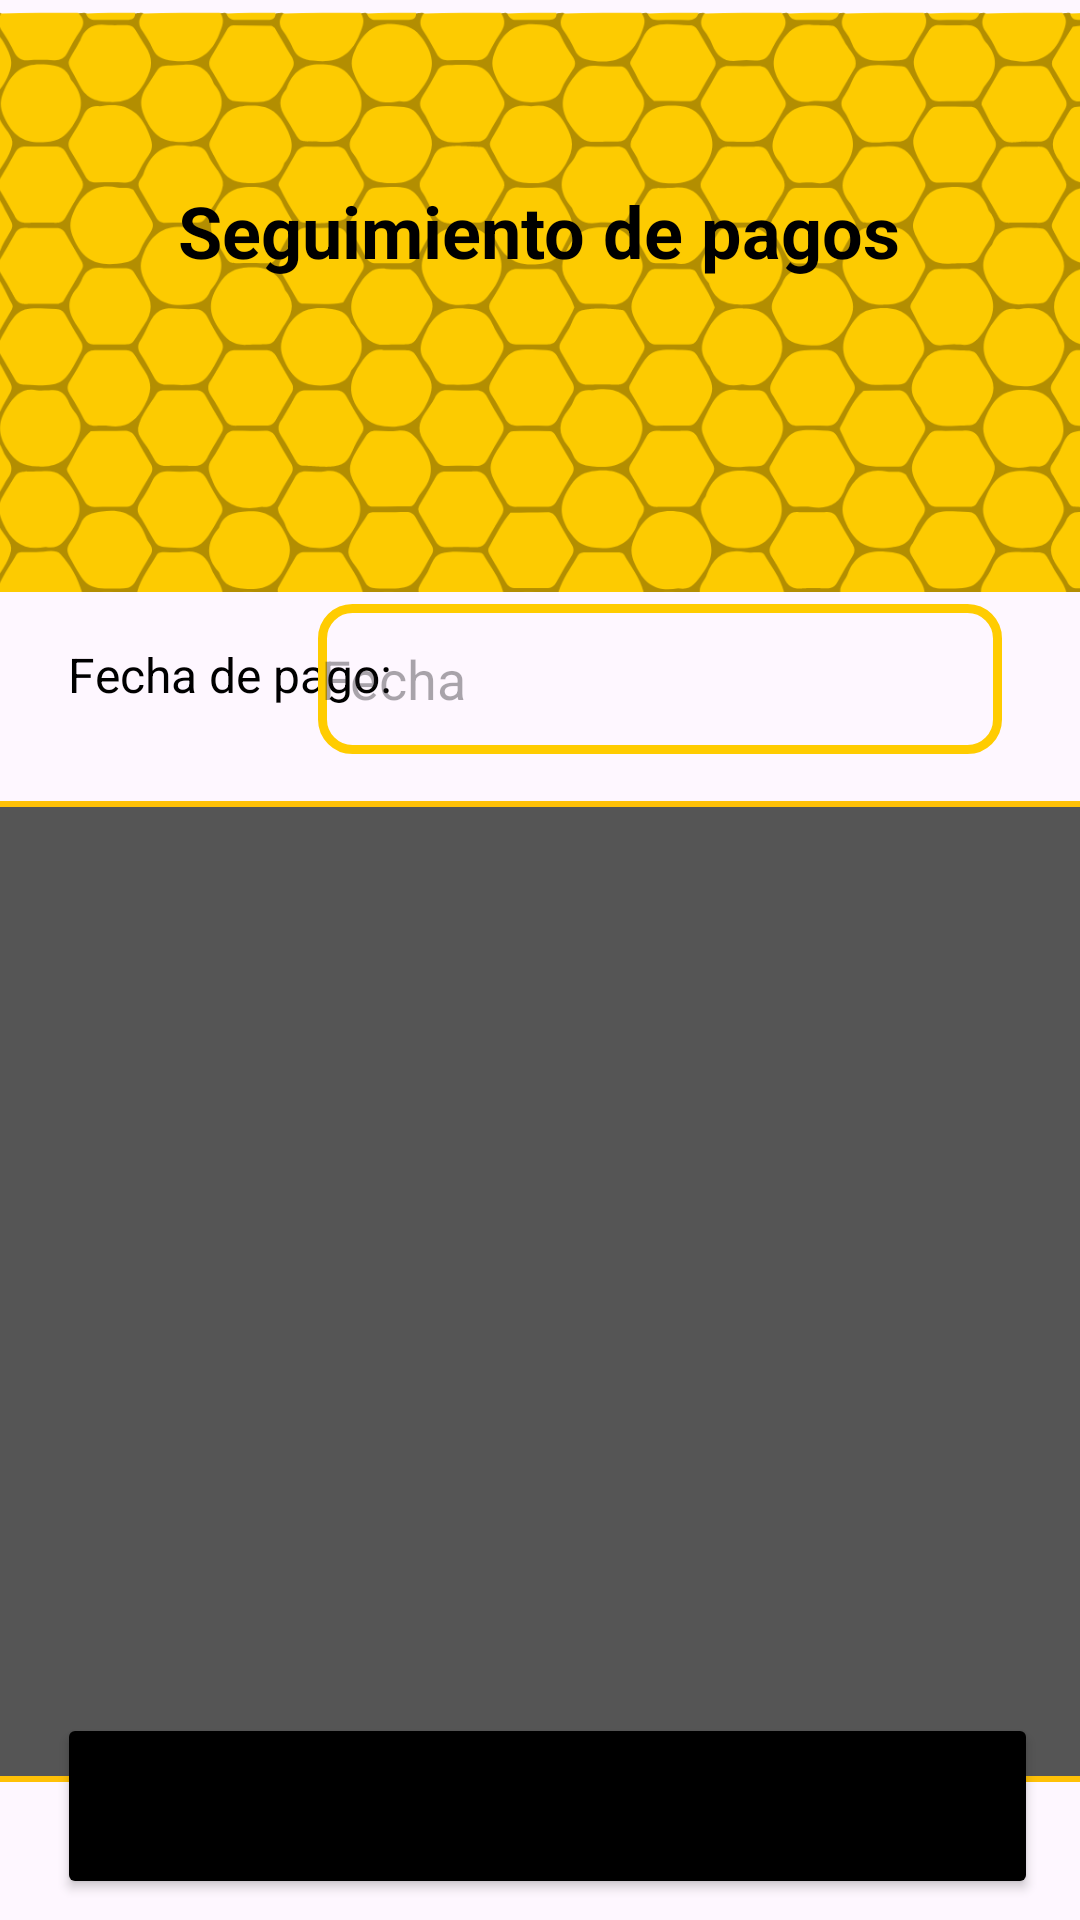

Reconstruct the res/layout file that produces this screen, plus the resources it refers to.
<!-- AndroidManifest.xml: application theme Theme.PTCWonderboost -->
<!-- res/layout/activity_pago_seguimientos.xml -->
<?xml version="1.0" encoding="utf-8"?>
<androidx.constraintlayout.widget.ConstraintLayout xmlns:android="http://schemas.android.com/apk/res/android"
    xmlns:app="http://schemas.android.com/apk/res-auto"
    xmlns:tools="http://schemas.android.com/tools"
    android:layout_width="match_parent"
    android:layout_height="match_parent"
    tools:context=".PagoSeguimientos">

    <Button
        android:id="@+id/btnGuardarPago"
        android:layout_width="327dp"
        android:layout_height="62dp"
        android:backgroundTint="#000000"
        android:text="Guardar pago"
        android:textColorHighlight="#AF1616"
        android:textColorHint="#9F2727"
        android:textColorLink="#EDEDED"
        app:iconTint="#574B4B"
        app:layout_constraintBottom_toBottomOf="parent"
        app:layout_constraintEnd_toEndOf="parent"
        app:layout_constraintHorizontal_bias="0.571"
        app:layout_constraintStart_toStartOf="parent"
        app:layout_constraintTop_toTopOf="parent"
        app:layout_constraintVertical_bias="0.988"
        app:strokeColor="#F1C8C8" />

    <ImageView
        android:id="@+id/imageView3"
        android:layout_width="420dp"
        android:layout_height="201dp"
        app:layout_constraintBottom_toBottomOf="parent"
        app:layout_constraintEnd_toEndOf="parent"
        app:layout_constraintHorizontal_bias="0.555"
        app:layout_constraintStart_toStartOf="parent"
        app:layout_constraintTop_toTopOf="parent"
        app:layout_constraintVertical_bias="0.0"
        app:srcCompat="@drawable/panelfondo" />

    <TextView
        android:id="@+id/textView8"
        android:layout_width="wrap_content"
        android:layout_height="wrap_content"
        android:text="Seguimiento de pagos"
        android:textColor="#000000"
        android:textSize="24sp"
        android:textStyle="normal|bold"
        app:layout_constraintBottom_toBottomOf="parent"
        app:layout_constraintEnd_toEndOf="parent"
        app:layout_constraintHorizontal_bias="0.498"
        app:layout_constraintStart_toStartOf="parent"
        app:layout_constraintTop_toTopOf="parent"
        app:layout_constraintVertical_bias="0.1" />

    <TextView
        android:id="@+id/textView6"
        android:layout_width="wrap_content"
        android:layout_height="wrap_content"
        android:text="Fecha de pago:"
        android:textSize="16sp"
        app:layout_constraintBottom_toBottomOf="parent"
        app:layout_constraintEnd_toEndOf="parent"
        app:layout_constraintHorizontal_bias="0.09"
        app:layout_constraintStart_toStartOf="parent"
        app:layout_constraintTop_toTopOf="parent"
        app:layout_constraintVertical_bias="0.346" />

    <TextView
        android:id="@+id/textView7"
        android:layout_width="wrap_content"
        android:layout_height="wrap_content"
        android:text="Estado de pago:"
        android:textSize="16sp"
        app:layout_constraintBottom_toBottomOf="parent"
        app:layout_constraintEnd_toEndOf="parent"
        app:layout_constraintHorizontal_bias="0.08"
        app:layout_constraintStart_toStartOf="parent"
        app:layout_constraintTop_toTopOf="parent"
        app:layout_constraintVertical_bias="0.472" />

    <Spinner
        android:id="@+id/spinnerEstadoPago"
        android:layout_width="233dp"
        android:layout_height="55dp"
        android:background="@drawable/bordett"
        app:layout_constraintBottom_toBottomOf="parent"
        app:layout_constraintEnd_toEndOf="parent"
        app:layout_constraintHorizontal_bias="0.825"
        app:layout_constraintStart_toStartOf="parent"
        app:layout_constraintTop_toTopOf="parent"
        app:layout_constraintVertical_bias="0.461" />

    <ListView
        android:id="@+id/listViewSeguimientoPago"
        android:layout_width="379dp"
        android:layout_height="327dp"
        android:background="@drawable/card_background"

        app:layout_constraintBottom_toBottomOf="parent"
        app:layout_constraintEnd_toEndOf="parent"
        app:layout_constraintHorizontal_bias="0.481"
        app:layout_constraintStart_toStartOf="parent"
        app:layout_constraintTop_toTopOf="parent"
        app:layout_constraintVertical_bias="0.853" />

    <EditText
        android:id="@+id/txtFechaPago"
        android:layout_width="228dp"
        android:layout_height="50dp"
        android:hint="Fecha"
        android:focusable="false"
        android:inputType="date"
        android:background="@drawable/bordett"
        app:layout_constraintBottom_toBottomOf="parent"
        app:layout_constraintEnd_toEndOf="parent"
        app:layout_constraintHorizontal_bias="0.803"
        app:layout_constraintStart_toStartOf="parent"
        app:layout_constraintTop_toTopOf="parent"
        app:layout_constraintVertical_bias="0.341" />

</androidx.constraintlayout.widget.ConstraintLayout>
<!-- resources referenced by this layout -->
<resources>
  <!-- drawable bordett (drawable) -->
  <?xml version="1.0" encoding="utf-8"?>
  <shape xmlns:android="http://schemas.android.com/apk/res/android" android:shape="rectangle">
  
      <stroke android:width="3dp"
          android:color="@color/yellow" />
  
      <padding android:left="1dp"
          android:top="1dp"
          android:right="1dp"
          android:bottom="1dp"/>
  
      <corners android:radius="30px"/>
  </shape>
  <!-- drawable card_background (drawable) -->
  <shape xmlns:android="http://schemas.android.com/apk/res/android"
      android:shape="rectangle">
  
      <solid android:color="#555555" />
  
      <stroke
          android:color="#FFC107"
      android:width="2dp" />
  
      <corners android:radius="8dp" />
  
  </shape>
  <!-- drawable panelfondo: vector/xml drawable (drawable, 101374 chars, omitted) -->
  <style name="Theme.PTCWonderboost" parent="Base.Theme.PTCWonderboost" />
  <color name="yellow">#FFCC00</color>
  <style name="Base.Theme.PTCWonderboost" parent="Theme.Material3.DayNight.NoActionBar">
          
          
          <item name="colorPrimary">@color/black</item>
          <item name="colorAccent">@color/darkblue</item>
          <item name="colorOnPrimary">@color/white</item>
          
          <item name="colorSecondary">@color/yellow</item>
          <item name="colorSecondaryVariant">@color/your_rgb_color</item>
          <item name="colorOnSecondary">@color/black</item>
          
          <item name="android:statusBarColor">?attr/colorAccent</item>
          <item name="android:textColor">?attr/colorPrimary</item>
  
          
      </style>
  <color name="black">#FF000000</color>
  <color name="darkblue">#000066</color>
  <color name="white">#FFFFFFFF</color>
  <color name="your_rgb_color">#FAC30D</color>
</resources>
